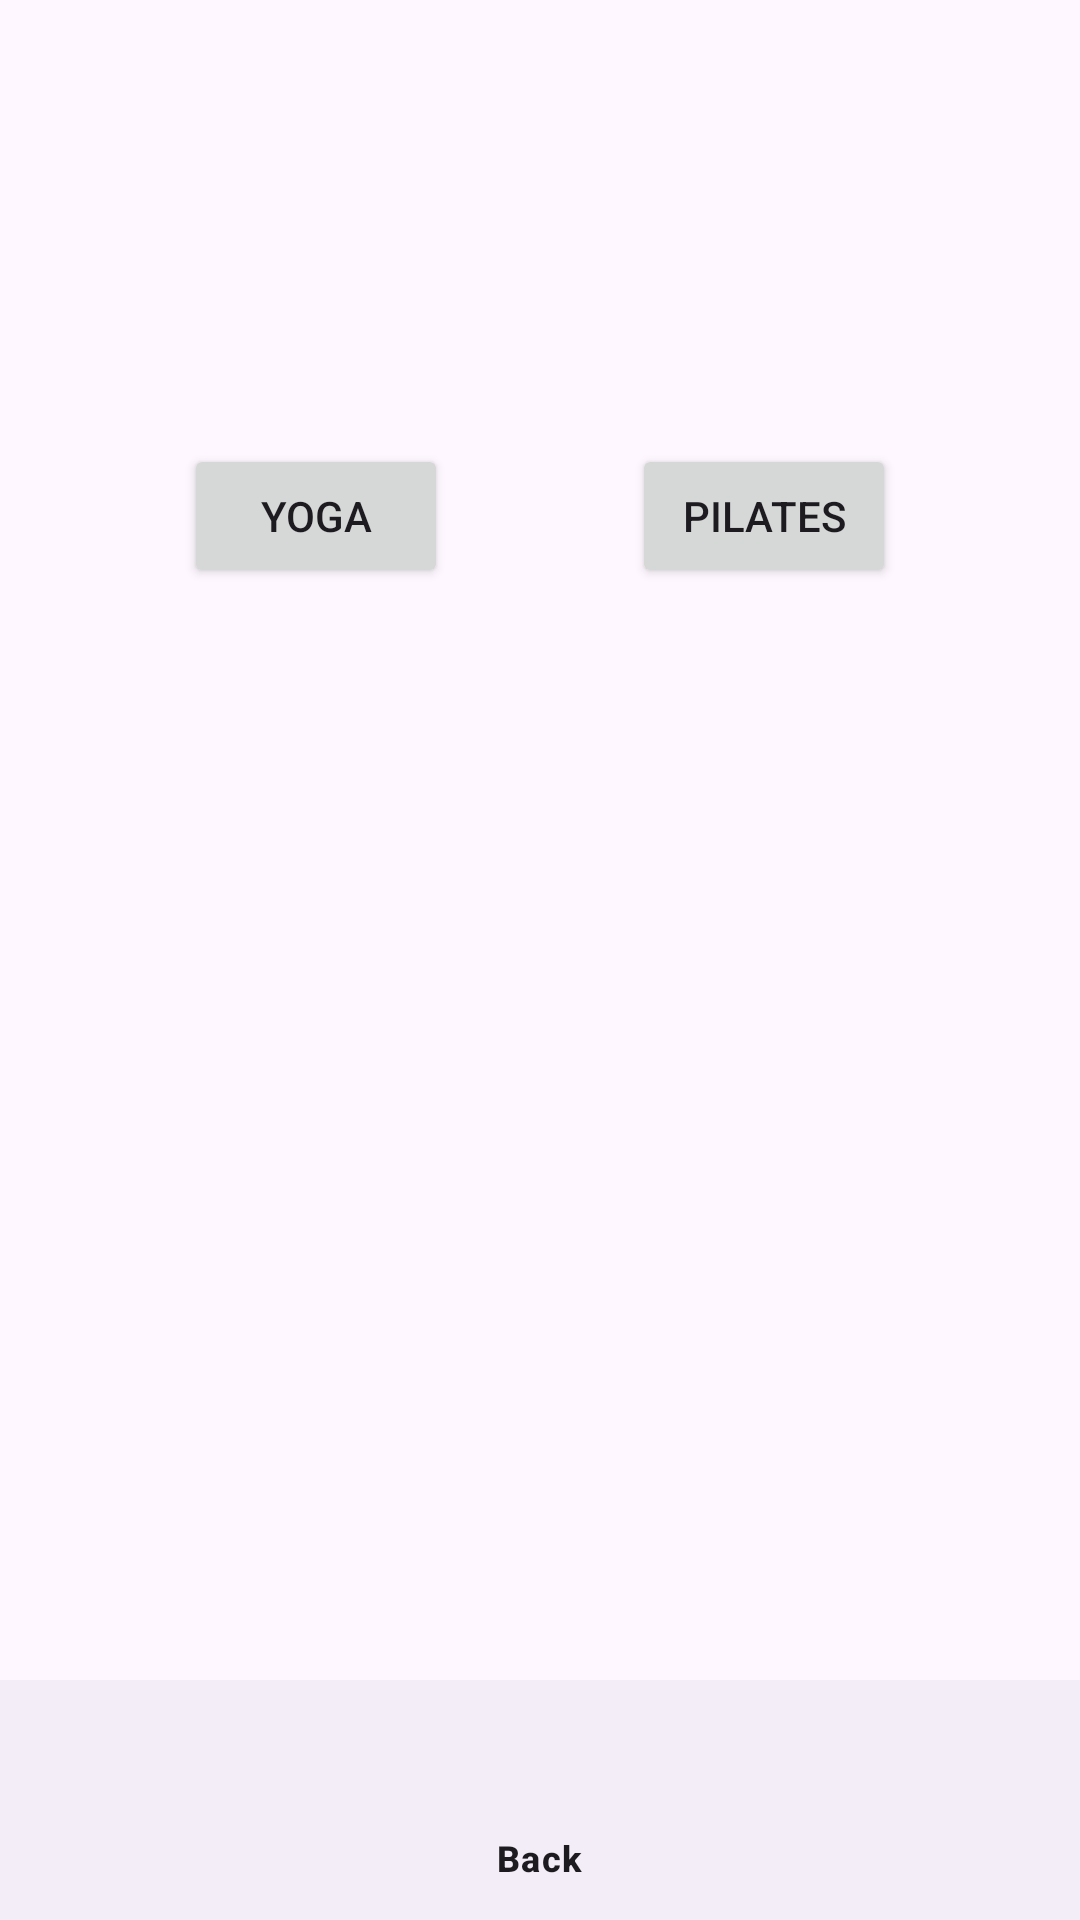

The Android layout XML behind this screen, and the referenced resources:
<!-- AndroidManifest.xml: application theme Theme.ApiIntegrationV4 -->
<!-- res/layout/activity_main.xml -->
<?xml version="1.0" encoding="utf-8"?>
<androidx.constraintlayout.widget.ConstraintLayout
    xmlns:android="http://schemas.android.com/apk/res/android"
    xmlns:app="http://schemas.android.com/apk/res-auto"
    xmlns:tools="http://schemas.android.com/tools"
    android:layout_width="match_parent"
    android:layout_height="match_parent"
    tools:context=".MainActivity">

    <Button
        android:id="@+id/yogaButton"
        android:layout_width="wrap_content"
        android:layout_height="wrap_content"
        android:layout_marginTop="148dp"
        android:text="Yoga"
        app:layout_constraintStart_toStartOf="parent"
        app:layout_constraintEnd_toStartOf="@+id/pilatesButton"
        app:layout_constraintTop_toTopOf="parent" />

    <Button
        android:id="@+id/pilatesButton"
        android:layout_width="wrap_content"
        android:layout_height="wrap_content"
        android:layout_marginTop="148dp"
        android:text="Pilates"
        app:layout_constraintStart_toEndOf="@+id/yogaButton"
        app:layout_constraintEnd_toEndOf="parent"
        app:layout_constraintTop_toTopOf="parent" />



    <com.google.android.material.bottomnavigation.BottomNavigationView
        android:id="@+id/bottomNavigationView"
        android:layout_width="0dp"
        android:layout_height="wrap_content"
        app:layout_constraintBottom_toBottomOf="parent"
        app:layout_constraintStart_toStartOf="parent"
        app:layout_constraintEnd_toEndOf="parent"
        app:menu="@menu/bottom_navigation" />

</androidx.constraintlayout.widget.ConstraintLayout>
<!-- resources referenced by this layout -->
<resources>
  <style name="Theme.ApiIntegrationV4" parent="Base.Theme.ApiIntegrationV4" />
  <style name="Base.Theme.ApiIntegrationV4" parent="Theme.Material3.DayNight.NoActionBar">
          
          
      </style>
</resources>
